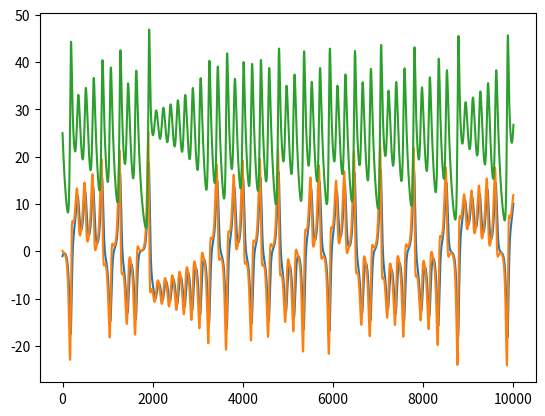

Write the Python code that produced this figure.
import matplotlib.pyplot as plt


dt = (1./256)
x = [-1.]
y = [0.1]
z = [25.]
sigma = 10.0
beta = 8./3.
rho = 28.0

def dx(sigma, x, y):
    if (abs(dt*(y-x)) > 63):
        print("Overflowed x")
    return (dt*(y-x)) * sigma

def dy(rho, x, y, z):
    if (abs(x*(dt*(rho-z))) > 63):
        print("Overflowed y")
    return x*(dt)*(rho-z)-dt*y

def dz(beta, x, y, z):
    if ((abs(x*(dt*y)) > 63 ) | (abs((dt*beta)*z) > 63) | (abs(x*(dt*y) - (dt*beta)*z) > 63)):
        print("Overflowed z")
    return x*(dt*y) - (dt*beta)*z

for i in range(10000):
    x.extend([x[i] + dx(sigma, x[i], y[i])])
    y.extend([y[i] + dy(rho, x[i], y[i], z[i])])
    z.extend([z[i] + dz(beta, x[i], y[i], z[i])])
    

    
plt.plot(x)
plt.plot(y)
plt.plot(z)
